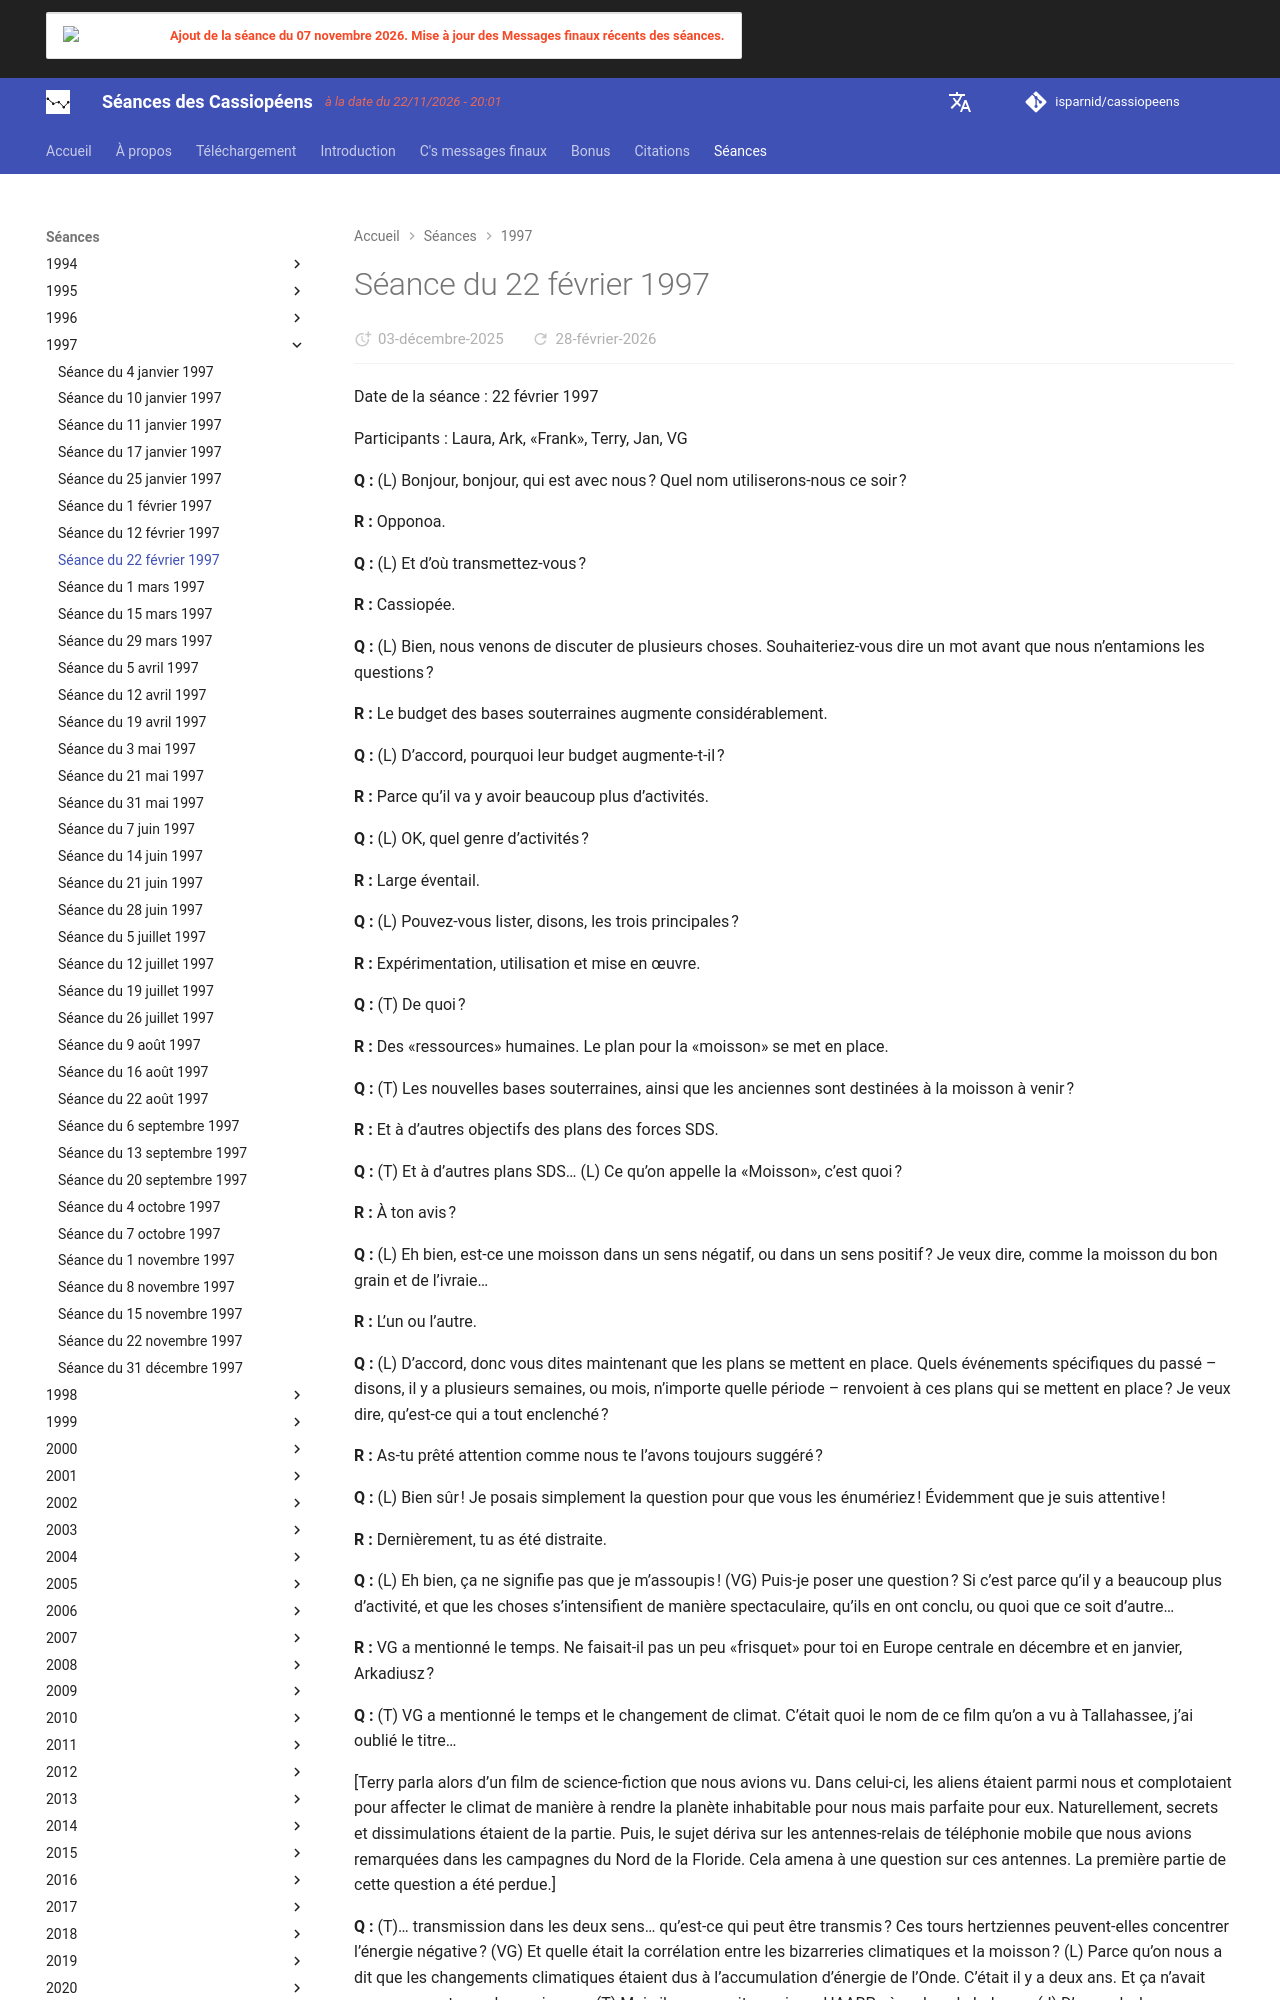

repository: isparnid/cassiopeens · page: séances/1997/1997-02-22/index.html · generator: mkdocs

---
title: "Séance du 22 février 1997"
date:
  created: 2026-01-24
  updated: 2026-01-24
---

# Séance du 22 février 1997

Date de la séance : 22 février 1997

Participants : Laura, Ark, «Frank», Terry, Jan, VG

**Q :** (L) Bonjour, bonjour, qui est avec nous ? Quel nom utiliserons-nous ce soir ?

**R :** Opponoa.

**Q :** (L) Et d’où transmettez-vous ?

**R :** Cassiopée.

**Q :** (L) Bien, nous venons de discuter de plusieurs choses. Souhaiteriez-vous dire un mot avant que nous n’entamions les questions ?

**R :** Le budget des bases souterraines augmente considérablement.

**Q :** (L) D’accord, pourquoi leur budget augmente-t-il ?

**R :** Parce qu’il va y avoir beaucoup plus d’activités.

**Q :** (L) OK, quel genre d’activités ?

**R :** Large éventail.

**Q :** (L) Pouvez-vous lister, disons, les trois principales ?

**R :** Expérimentation, utilisation et mise en œuvre.

**Q :** (T) De quoi ?

**R :** Des «ressources» humaines. Le plan pour la «moisson» se met en place.

**Q :** (T) Les nouvelles bases souterraines, ainsi que les anciennes sont destinées à la moisson à venir ?

**R :** Et à d’autres objectifs des plans des forces SDS.

**Q :** (T) Et à d’autres plans SDS… (L) Ce qu’on appelle la «Moisson», c’est quoi ?

**R :** À ton avis ?

**Q :** (L) Eh bien, est-ce une moisson dans un sens négatif, ou dans un sens positif ? Je veux dire, comme la moisson du bon grain et de l’ivraie…

**R :** L’un ou l’autre.

**Q :** (L) D’accord, donc vous dites maintenant que les plans se mettent en place. Quels événements spécifiques du passé – disons, il y a plusieurs semaines, ou mois, n’importe quelle période – renvoient à ces plans qui se mettent en place ? Je veux dire, qu’est-ce qui a tout enclenché ?

**R :** As-tu prêté attention comme nous te l’avons toujours suggéré ?

**Q :** (L) Bien sûr ! Je posais simplement la question pour que vous les énumériez ! Évidemment que je suis attentive !

**R :** Dernièrement, tu as été distraite.

**Q :** (L) Eh bien, ça ne signifie pas que je m’assoupis ! (VG) Puis-je poser une question ? Si c’est parce qu’il y a beaucoup plus d’activité, et que les choses s’intensifient de manière spectaculaire, qu’ils en ont conclu, ou quoi que ce soit d’autre…

**R :** VG a mentionné le temps. Ne faisait-il pas un peu «frisquet» pour toi en Europe centrale en décembre et en janvier, Arkadiusz ?

**Q :** (T) VG a mentionné le temps et le changement de climat. C’était quoi le nom de ce film qu’on a vu à Tallahassee, j’ai oublié le titre…

[Terry parla alors d’un film de science-fiction que nous avions vu. Dans celui-ci, les aliens étaient parmi nous et complotaient pour affecter le climat de manière à rendre la planète inhabitable pour nous mais parfaite pour eux. Naturellement, secrets et dissimulations étaient de la partie. Puis, le sujet dériva sur les antennes-relais de téléphonie mobile que nous avions remarquées dans les campagnes du Nord de la Floride. Cela amena à une question sur ces antennes. La première partie de cette question a été perdue.]

**Q :** (T)… transmission dans les deux sens… qu’est-ce qui peut être transmis ? Ces tours hertziennes peuvent-elles concentrer l’énergie négative ? (VG) Et quelle était la corrélation entre les bizarreries climatiques et la moisson ? (L) Parce qu’on nous a dit que les changements climatiques étaient dus à l’accumulation d’énergie de l’Onde. C’était il y a deux ans. Et ça n’avait aucun rapport avec la «moisson». (T) Mais il se pourrait aussi que HAARP pèse dans la balance. (J) D’accord, alors, demandons… (L) Eh bien, ils aimeraient qu’on pense que HAARP influe sur la météo. «Oui, le temps est bizarre. Rejetons la faute sur HAARP !», car on va penser à HAARP… Quel parfait alibi… (T) Eh bien, le rôle que joue HAARP dépasse de loin la météo. Ils peuvent mettre tous les trucs énergétiques sur lesquels ils ont expérimenté à un seul endroit, parce qu’ils peuvent faire ce qu’ils veulent, simplement en changeant les fréquences… (J) Ou même se contenter de continuer à dérégler le climat, à créer des vibrations négatives, de l’inquiétude et de l’incertitude… (VG) Là où je veux en venir, c’est savoir si ces changements de climat favorisent des changements dans le corps physique qui le rendent plus «moissonnable» ? (T) Ça se pourrait bien. (L) Bon, tout est interconnecté, mais je ne dirais pas que l’un est la cause de l’autre, simplement que ça se produit… (T) Mais, comme on disait tout à l’heure, pourquoi tous ces trucs bizarres dans les médias ?
